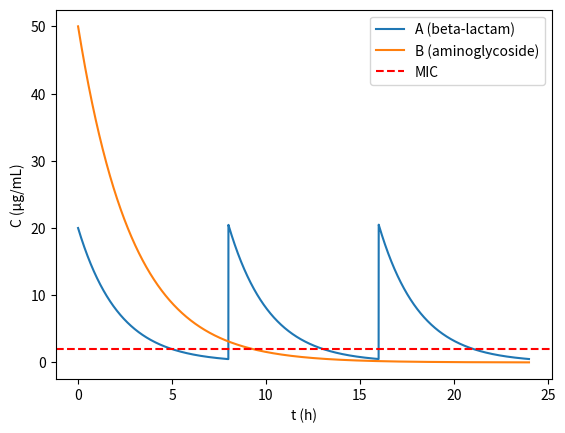

This figure's Python source:
"""
PK/PD of antimicrobials — extracting T>MIC and Cmax/MIC from C(t).

Compares two drugs: A (beta-lactam, time-dependent) and B
(aminoglycoside, concentration-dependent).

Chapter 15: Neurophysiology, immunology and infection — Volume 4 of the series
"The Principle of Action" (Nadson Brito Gondim).

For the complete book, see https://github.com/nadsongondim/principle-of-action
"""
from __future__ import annotations

import matplotlib.pyplot as plt
import numpy as np


def simular_doses_repetidas(C0: float, ke: float, tau: float,
                            n_doses: int, t_eval: np.ndarray) -> np.ndarray:
    """Sum of successive IV bolus curves (superposition principle)."""
    C = np.zeros_like(t_eval)
    for n in range(n_doses):
        t_relativo = t_eval - n * tau
        ativa = t_relativo >= 0
        C[ativa] += C0 * np.exp(-ke * t_relativo[ativa])
    return C


def main() -> None:
    MIC = 2.0
    total_time = 24.0
    t = np.linspace(0, total_time, 5000)

    # A: beta-lactam, t1/2 = 1.5 h, dose every 8 h
    keA = np.log(2) / 1.5
    CA = simular_doses_repetidas(C0=20.0, ke=keA, tau=8.0,
                                  n_doses=3, t_eval=t)

    # B: aminoglycoside, t1/2 = 2 h, single daily dose
    keB = np.log(2) / 2.0
    CB = simular_doses_repetidas(C0=50.0, ke=keB, tau=24.0,
                                  n_doses=1, t_eval=t)

    # Pseudocode: simulate C(t) and extract t > MIC for A and Cmax/MIC for B
    t_above_MIC = np.mean(CA > MIC)                # for A (uniform t)
    ratio_cmax = max(CB) / MIC                      # for B

    print(f"T>MIC (fraction) for A = {t_above_MIC:.2%}")
    print(f"Cmax/MIC for B = {ratio_cmax:.1f}")

    fig, ax = plt.subplots()
    ax.plot(t, CA, label="A (beta-lactam)")
    ax.plot(t, CB, label="B (aminoglycoside)")
    ax.axhline(MIC, color="red", linestyle="--", label="MIC")
    ax.set_xlabel("t (h)")
    ax.set_ylabel("C (µg/mL)")
    ax.legend()
    plt.show()


if __name__ == "__main__":
    main()
